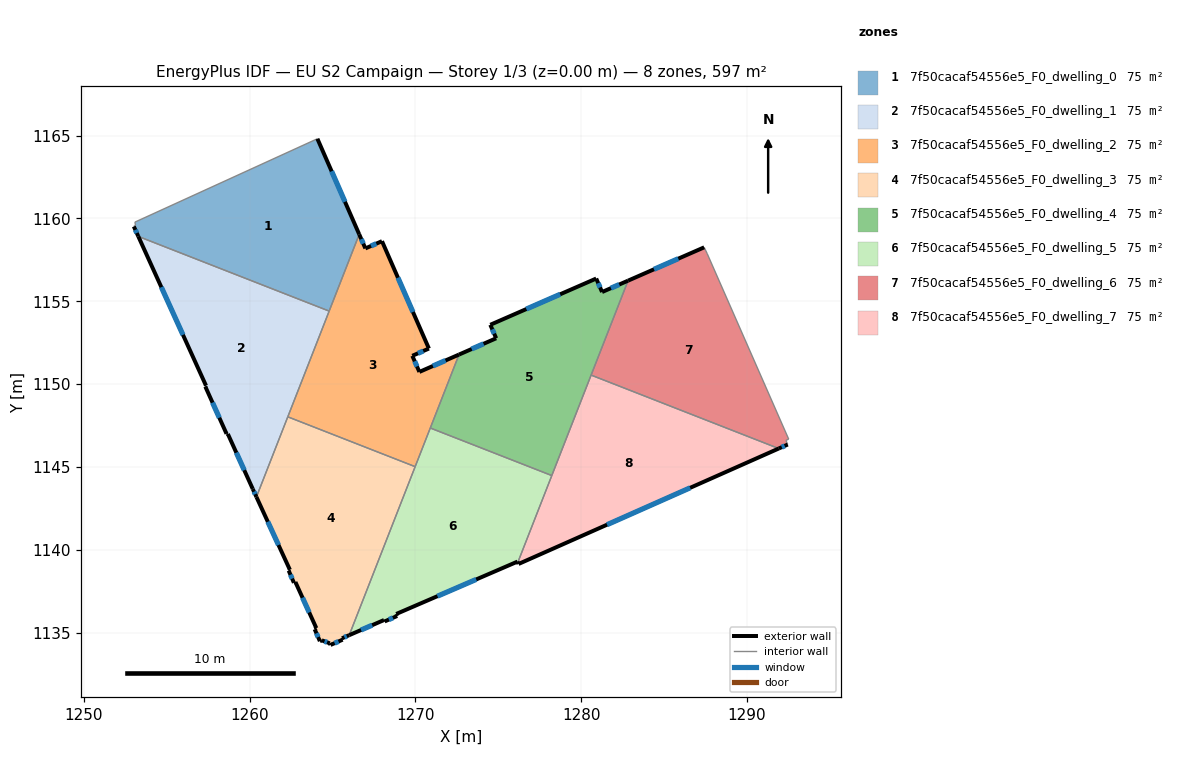
=== STOREY PLAN SPEC (per zone: floor XY polygon, exterior-wall plan segments, windows/doors) ===
zone 1: 7f50cacaf54556e5_F0_dwelling_0  (74.7 m²)
  floor: (1264.09, 1164.80) (1266.61, 1159.04) (1264.80, 1154.40) (1253.28, 1158.91) (1253.01, 1159.51) (1253.11, 1159.59) (1253.07, 1159.77)
  exterior wall: (1266.61, 1159.04) – (1264.09, 1164.80)  [6.3 m]
    window: (1265.75, 1161.00) – (1264.95, 1162.84)  [1.9 m²]
  exterior wall: (1253.01, 1159.51) – (1253.28, 1158.91)  [0.7 m]
    window: (1253.10, 1159.31) – (1253.19, 1159.11)  [0.2 m²]
  interior walls: 5
zone 2: 7f50cacaf54556e5_F0_dwelling_1  (74.7 m²)
  floor: (1264.80, 1154.40) (1260.41, 1143.19) (1260.19, 1143.67) (1258.68, 1146.99) (1258.61, 1147.00) (1257.32, 1149.85) (1257.37, 1149.91) (1253.28, 1158.91)
  exterior wall: (1257.37, 1149.91) – (1257.32, 1149.85)  [0.1 m]
  exterior wall: (1253.28, 1158.91) – (1257.37, 1149.91)  [9.9 m]
    window: (1254.67, 1155.85) – (1255.98, 1152.97)  [3.0 m²]
  exterior wall: (1260.19, 1143.67) – (1260.41, 1143.19)  [0.5 m]
    window: (1260.26, 1143.51) – (1260.33, 1143.35)  [0.2 m²]
  exterior wall: (1258.68, 1146.99) – (1260.19, 1143.67)  [3.6 m]
    window: (1259.20, 1145.86) – (1259.68, 1144.80)  [1.1 m²]
  exterior wall: (1258.61, 1147.00) – (1258.68, 1146.99)  [0.1 m]
  exterior wall: (1257.32, 1149.85) – (1258.61, 1147.00)  [3.1 m]
    window: (1257.76, 1148.88) – (1258.17, 1147.97)  [1.0 m²]
  interior walls: 3
zone 3: 7f50cacaf54556e5_F0_dwelling_2  (74.7 m²)
  floor: (1267.99, 1158.62) (1270.82, 1152.14) (1269.82, 1151.71) (1270.24, 1150.73) (1272.64, 1151.78) (1269.99, 1145.02) (1262.30, 1148.02) (1266.61, 1159.04) (1266.98, 1158.19)
  exterior wall: (1266.98, 1158.19) – (1266.61, 1159.04)  [0.9 m]
    window: (1266.86, 1158.48) – (1266.74, 1158.75)  [0.3 m²]
  exterior wall: (1267.99, 1158.62) – (1266.98, 1158.19)  [1.1 m]
    window: (1267.65, 1158.47) – (1267.32, 1158.34)  [0.3 m²]
  exterior wall: (1270.82, 1152.14) – (1267.99, 1158.62)  [7.1 m]
    window: (1269.85, 1154.35) – (1268.95, 1156.42)  [2.2 m²]
  exterior wall: (1269.82, 1151.71) – (1270.82, 1152.14)  [1.1 m]
    window: (1270.16, 1151.86) – (1270.48, 1151.99)  [0.3 m²]
  exterior wall: (1270.24, 1150.73) – (1269.82, 1151.71)  [1.1 m]
    window: (1270.10, 1151.06) – (1269.96, 1151.38)  [0.3 m²]
  exterior wall: (1272.64, 1151.78) – (1270.24, 1150.73)  [2.6 m]
    window: (1271.82, 1151.43) – (1271.06, 1151.09)  [0.8 m²]
  interior walls: 5
zone 4: 7f50cacaf54556e5_F0_dwelling_3  (74.7 m²)
  floor: (1269.99, 1145.02) (1266.01, 1134.85) (1265.57, 1134.66) (1265.61, 1134.57) (1264.88, 1134.26) (1264.83, 1134.36) (1264.35, 1134.54) (1264.24, 1134.49) (1263.92, 1135.21) (1264.02, 1135.27) (1262.76, 1138.05) (1262.67, 1138.01) (1262.36, 1138.74) (1262.43, 1138.79) (1260.41, 1143.19) (1262.30, 1148.02)
  exterior wall: (1264.88, 1134.26) – (1265.61, 1134.57)  [0.8 m]
    window: (1265.13, 1134.36) – (1265.36, 1134.47)  [0.2 m²]
  exterior wall: (1264.83, 1134.36) – (1264.88, 1134.26)  [0.1 m]
  exterior wall: (1264.35, 1134.54) – (1264.83, 1134.36)  [0.5 m]
    window: (1264.52, 1134.48) – (1264.67, 1134.42)  [0.2 m²]
  exterior wall: (1264.24, 1134.49) – (1264.35, 1134.54)  [0.1 m]
  exterior wall: (1263.92, 1135.21) – (1264.24, 1134.49)  [0.8 m]
    window: (1264.03, 1134.96) – (1264.13, 1134.73)  [0.2 m²]
  exterior wall: (1264.02, 1135.27) – (1263.92, 1135.21)  [0.1 m]
  exterior wall: (1262.76, 1138.05) – (1264.02, 1135.27)  [3.1 m]
    window: (1263.19, 1137.11) – (1263.59, 1136.22)  [0.9 m²]
  exterior wall: (1262.67, 1138.01) – (1262.76, 1138.05)  [0.1 m]
  exterior wall: (1262.36, 1138.74) – (1262.67, 1138.01)  [0.8 m]
    window: (1262.46, 1138.49) – (1262.56, 1138.26)  [0.2 m²]
  exterior wall: (1262.43, 1138.79) – (1262.36, 1138.74)  [0.1 m]
  exterior wall: (1260.41, 1143.19) – (1262.43, 1138.79)  [4.8 m]
    window: (1261.10, 1141.69) – (1261.74, 1140.29)  [1.5 m²]
  exterior wall: (1265.57, 1134.66) – (1266.01, 1134.85)  [0.5 m]
    window: (1265.72, 1134.72) – (1265.86, 1134.78)  [0.1 m²]
  exterior wall: (1265.61, 1134.57) – (1265.57, 1134.66)  [0.1 m]
  interior walls: 3
zone 5: 7f50cacaf54556e5_F0_dwelling_4  (74.7 m²)
  floor: (1282.84, 1156.24) (1278.23, 1144.48) (1270.90, 1147.35) (1272.64, 1151.78) (1274.88, 1152.76) (1274.52, 1153.58) (1280.91, 1156.37) (1281.27, 1155.55)
  exterior wall: (1282.84, 1156.24) – (1281.27, 1155.55)  [1.7 m]
    window: (1282.30, 1156.01) – (1281.80, 1155.79)  [0.5 m²]
  exterior wall: (1274.88, 1152.76) – (1272.64, 1151.78)  [2.4 m]
    window: (1274.11, 1152.43) – (1273.40, 1152.12)  [0.7 m²]
  exterior wall: (1274.52, 1153.58) – (1274.88, 1152.76)  [0.9 m]
    window: (1274.64, 1153.30) – (1274.76, 1153.04)  [0.3 m²]
  exterior wall: (1280.91, 1156.37) – (1274.52, 1153.58)  [7.0 m]
    window: (1278.74, 1155.42) – (1276.70, 1154.53)  [2.1 m²]
  exterior wall: (1281.27, 1155.55) – (1280.91, 1156.37)  [0.9 m]
    window: (1281.15, 1155.83) – (1281.03, 1156.09)  [0.3 m²]
  interior walls: 4
zone 6: 7f50cacaf54556e5_F0_dwelling_5  (74.7 m²)
  floor: (1278.23, 1144.48) (1276.18, 1139.24) (1276.16, 1139.29) (1268.84, 1136.13) (1268.90, 1136.00) (1268.15, 1135.68) (1268.11, 1135.76) (1266.01, 1134.85) (1270.90, 1147.35)
  exterior wall: (1268.90, 1136.00) – (1268.84, 1136.13)  [0.1 m]
  exterior wall: (1268.15, 1135.68) – (1268.90, 1136.00)  [0.8 m]
    window: (1268.40, 1135.79) – (1268.64, 1135.89)  [0.3 m²]
  exterior wall: (1268.11, 1135.76) – (1268.15, 1135.68)  [0.1 m]
  exterior wall: (1266.01, 1134.85) – (1268.11, 1135.76)  [2.3 m]
    window: (1266.72, 1135.16) – (1267.39, 1135.45)  [0.7 m²]
  exterior wall: (1276.16, 1139.29) – (1276.18, 1139.24)  [0.1 m]
  exterior wall: (1268.84, 1136.13) – (1276.16, 1139.29)  [8.0 m]
    window: (1271.33, 1137.20) – (1273.67, 1138.21)  [2.4 m²]
  interior walls: 4
zone 7: 7f50cacaf54556e5_F0_dwelling_6  (74.7 m²)
  floor: (1287.61, 1157.88) (1292.53, 1146.68) (1292.36, 1146.60) (1292.47, 1146.35) (1291.93, 1146.11) (1280.61, 1150.54) (1282.84, 1156.24) (1287.43, 1158.25)
  exterior wall: (1291.93, 1146.11) – (1292.47, 1146.35)  [0.6 m]
    window: (1292.11, 1146.19) – (1292.29, 1146.27)  [0.2 m²]
  exterior wall: (1287.43, 1158.25) – (1282.84, 1156.24)  [5.0 m]
    window: (1285.87, 1157.57) – (1284.40, 1156.93)  [1.5 m²]
  interior walls: 6
zone 8: 7f50cacaf54556e5_F0_dwelling_7  (74.7 m²)
  floor: (1291.93, 1146.11) (1276.23, 1139.14) (1276.18, 1139.24) (1280.61, 1150.54)
  exterior wall: (1276.23, 1139.14) – (1291.93, 1146.11)  [17.2 m]
    window: (1281.57, 1141.51) – (1286.59, 1143.74)  [5.3 m²]
  exterior wall: (1276.18, 1139.24) – (1276.23, 1139.14)  [0.1 m]
  interior walls: 3

=== DERIVED (storey summary) ===
Building: EU S2 Campaign
Storey: 1 of 3  (floor level z = 0.00 m)
Storey gross floor area: 597.4 m²
Zones on this storey: 8
  - 7f50cacaf54556e5_F0_dwelling_0: floor 74.7 m²; exterior wall 7.0 m (20.9 m²); 2 window(s) 2.1 m²; WWR 10.2%
  - 7f50cacaf54556e5_F0_dwelling_1: floor 74.7 m²; exterior wall 17.3 m (52.0 m²); 4 window(s) 5.3 m²; WWR 10.1%
  - 7f50cacaf54556e5_F0_dwelling_2: floor 74.7 m²; exterior wall 13.9 m (41.6 m²); 6 window(s) 4.2 m²; WWR 10.2%
  - 7f50cacaf54556e5_F0_dwelling_3: floor 74.7 m²; exterior wall 11.9 m (35.7 m²); 7 window(s) 3.5 m²; WWR 9.7%
  - 7f50cacaf54556e5_F0_dwelling_4: floor 74.7 m²; exterior wall 12.9 m (38.7 m²); 5 window(s) 4.0 m²; WWR 10.2%
  - 7f50cacaf54556e5_F0_dwelling_5: floor 74.7 m²; exterior wall 11.4 m (34.1 m²); 3 window(s) 3.4 m²; WWR 10.0%
  - 7f50cacaf54556e5_F0_dwelling_6: floor 74.7 m²; exterior wall 5.6 m (16.8 m²); 2 window(s) 1.7 m²; WWR 10.2%
  - 7f50cacaf54556e5_F0_dwelling_7: floor 74.7 m²; exterior wall 17.3 m (51.8 m²); 1 window(s) 5.3 m²; WWR 10.1%
Zone adjacency (shared interzone walls):
  - 7f50cacaf54556e5_F0_dwelling_0 ↔ 7f50cacaf54556e5_F0_dwelling_1
  - 7f50cacaf54556e5_F0_dwelling_0 ↔ 7f50cacaf54556e5_F0_dwelling_2
  - 7f50cacaf54556e5_F0_dwelling_1 ↔ 7f50cacaf54556e5_F0_dwelling_2
  - 7f50cacaf54556e5_F0_dwelling_1 ↔ 7f50cacaf54556e5_F0_dwelling_3
  - 7f50cacaf54556e5_F0_dwelling_2 ↔ 7f50cacaf54556e5_F0_dwelling_3
  - 7f50cacaf54556e5_F0_dwelling_2 ↔ 7f50cacaf54556e5_F0_dwelling_4
  - 7f50cacaf54556e5_F0_dwelling_2 ↔ 7f50cacaf54556e5_F0_dwelling_5
  - 7f50cacaf54556e5_F0_dwelling_3 ↔ 7f50cacaf54556e5_F0_dwelling_5
  - 7f50cacaf54556e5_F0_dwelling_4 ↔ 7f50cacaf54556e5_F0_dwelling_5
  - 7f50cacaf54556e5_F0_dwelling_4 ↔ 7f50cacaf54556e5_F0_dwelling_6
  - 7f50cacaf54556e5_F0_dwelling_4 ↔ 7f50cacaf54556e5_F0_dwelling_7
  - 7f50cacaf54556e5_F0_dwelling_5 ↔ 7f50cacaf54556e5_F0_dwelling_7
  - 7f50cacaf54556e5_F0_dwelling_6 ↔ 7f50cacaf54556e5_F0_dwelling_7